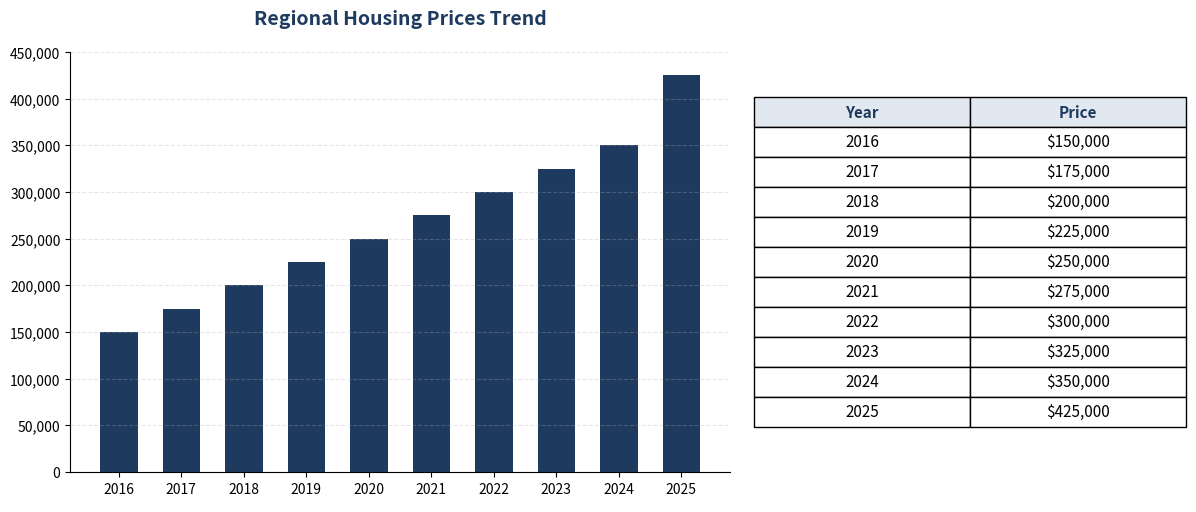

This figure's Python source:
import matplotlib.pyplot as plt
import pandas as pd

# Data
data = {
    'Year': ['2016', '2017', '2018', '2019', '2020', '2021', '2022', '2023', '2024', '2025'],
    'Price': [150000, 175000, 200000, 225000, 250000, 275000, 300000, 325000, 350000, 425000]
}
df = pd.DataFrame(data)

# Setup Figure
fig = plt.figure(figsize=(12, 6), facecolor='white')

# 1. Bar Chart (Left)
ax_chart = fig.add_axes([0.05, 0.15, 0.55, 0.7])
bars = ax_chart.bar(df['Year'], df['Price'], color='#1e3a5f', width=0.6)
ax_chart.set_title('Regional Housing Prices Trend', fontsize=14, fontweight='bold', color='#1e3a5f', pad=20)
ax_chart.set_ylim(0, 450000)
ax_chart.set_yticks(range(0, 500000, 50000))
ax_chart.get_yaxis().set_major_formatter(plt.FuncFormatter(lambda x, p: format(int(x), ',')))
ax_chart.grid(axis='y', linestyle='--', alpha=0.3)
ax_chart.spines['top'].set_visible(False)
ax_chart.spines['right'].set_visible(False)

# 2. Table (Right)
ax_table = fig.add_axes([0.65, 0.1, 0.3, 0.8])
ax_table.axis('off')

# Table Formatting
table_data = df.copy()
table_data['Price'] = table_data['Price'].apply(lambda x: f'${x:,.00f}')
table = ax_table.table(cellText=table_data.values, colLabels=table_data.columns, 
                       loc='center', cellLoc='center', colColours=['#f8fafc']*2)

table.auto_set_font_size(False)
table.set_fontsize(11)
table.scale(1.2, 1.8)

# Header styling
for (row, col), cell in table.get_celld().items():
    if row == 0:
        cell.set_text_props(fontweight='bold', color='#1e3a5f')
        cell.set_facecolor('#e2e8f0')

plt.savefig('housing_prices_v2_professional.png', dpi=150, bbox_inches='tight')
print("Refined Housing Prices image generated successfully.")
